The GitHub repository Ehsanacc/Fundamentals-of-Neuroscience contains a labelled image folder "RotatedDataset" with 2 categories: animals, non-animals. Examples follow, each with its label.

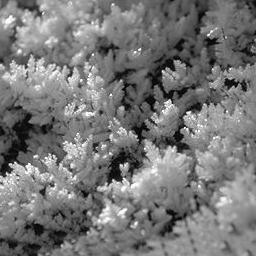
Label: non-animals

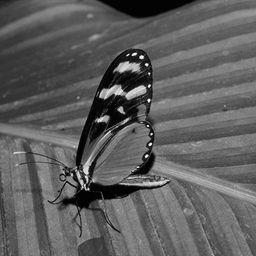
Label: animals

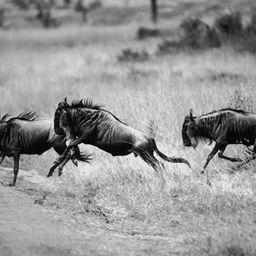
Label: animals

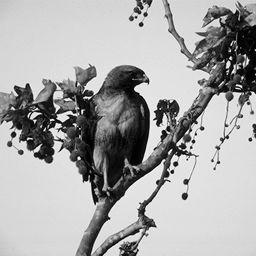
Label: animals

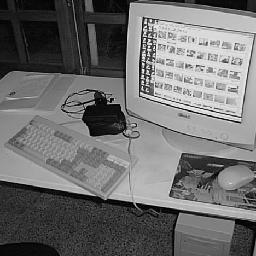
Label: non-animals

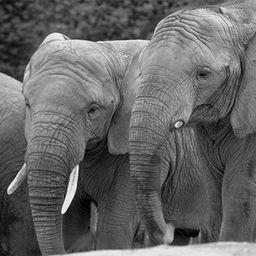
Label: animals
